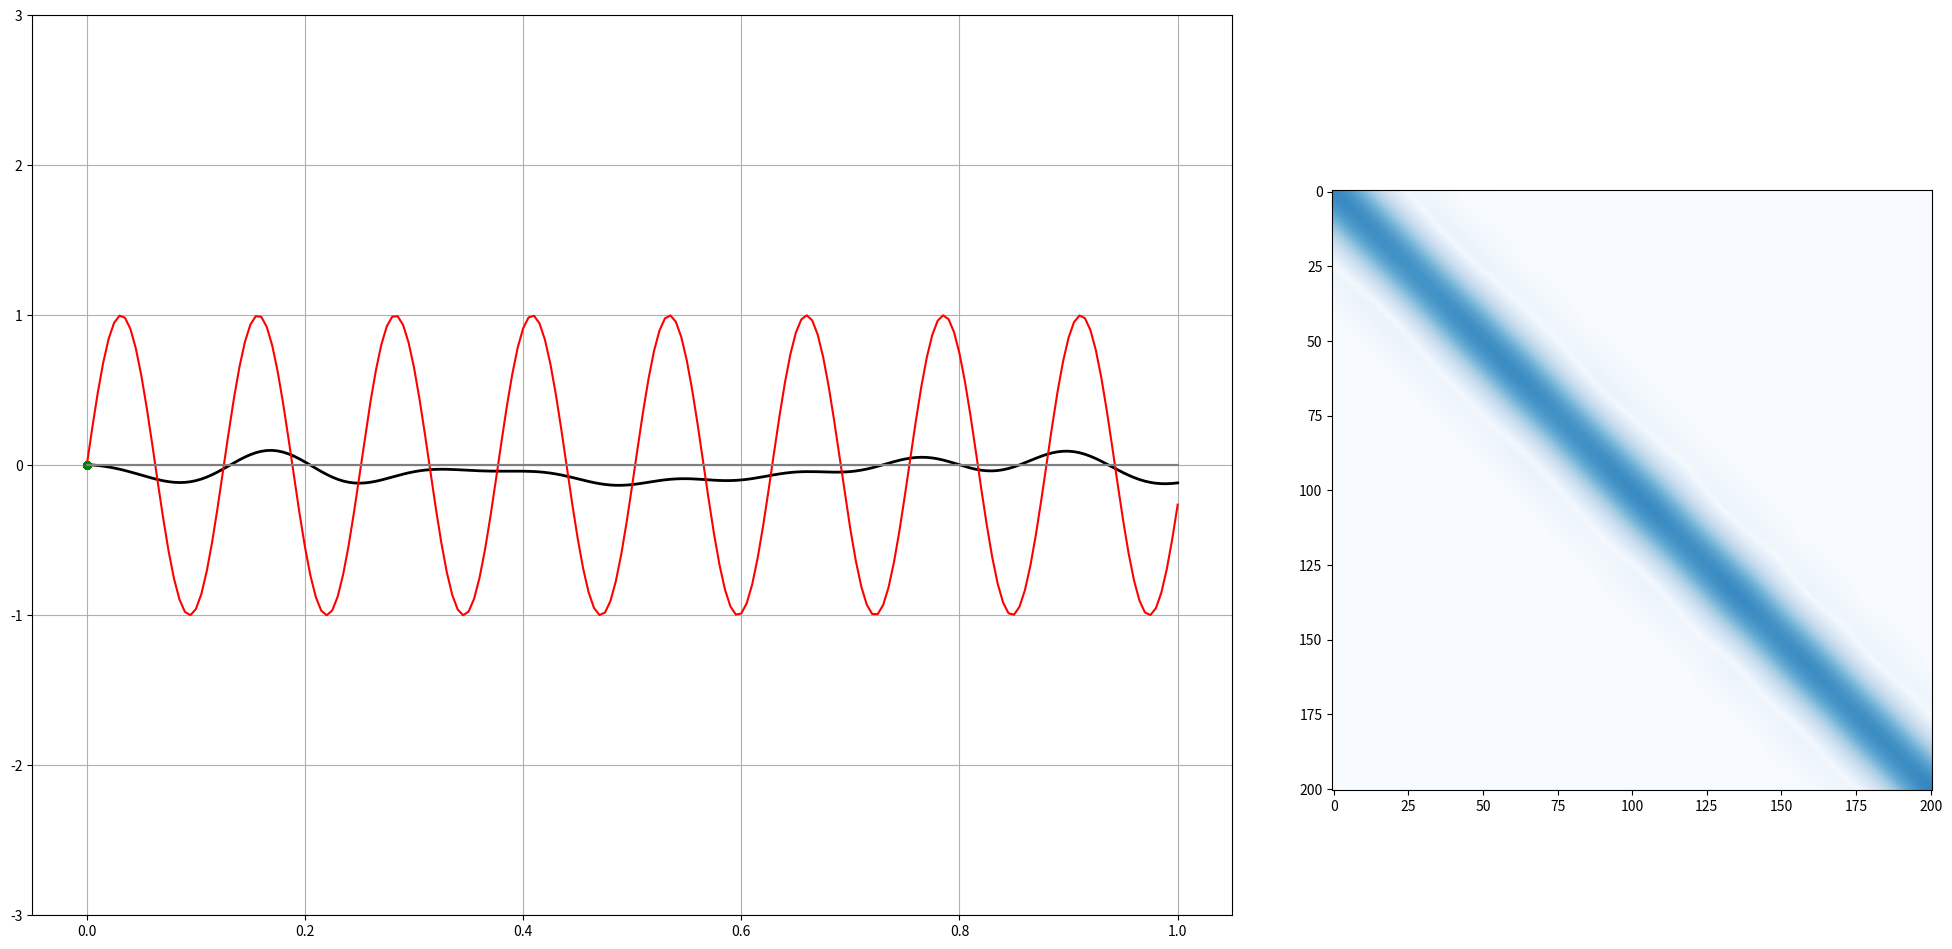

Here is the Python script that generated this plot:
# kalman.py
#
# Toy ocean model with the kalman filter.
#
# (c) Robert Hetland, 2006-10-31

from __future__ import print_function

from numpy import *

import matplotlib.pyplot as pl
import matplotlib.animation as animation

#####################
# Data and data stats

wavenum = 50.0                      # Wavenumber of 'truth'

Ce = 5.0                            # Data error varience (diagonal Ce)
Ro = pi/wavenum                     # Radius of influence
c_data = 1.0                        # Data phase speed
                                    
M = 150                              # Number of data points
                                    
T = 5.0                             # time of integration
Tassim = 0.05                       # assimilation time preiod
                                    
dx = 0.005                          # Grid resolution
dt = dx/1.

c  = 1.0                            # Phase speed
kappa = 0.0001                       # diffusion (for numerical stability)

Qfo = 0.5                           # Forcing error variance
Qb = 1.0                             # Boundary condition error variance

######################

def oi1d(xmidx,dm,x,bvar,Eo):
    # function A, Ea = oi1d(xm,dm,x,Ro,Bvar,Dvar)
    #   Returns analysis and error field from gridded data.
    #
    # Inputs:
    #   xmidx:   X position of data points (indices)
    #   dm:      Value of data at points xm.
    #   x:       Grid on which to interpolate
    #   Bvar:    Background error variance
    #   Eo       Data error
    # Outputs:
    #   A:       Analysis field
    #   Ea:      Analysis error variance
    
    Bi = bvar[xmidx, :]
    B = bvar[xmidx, :][:, xmidx]
    
    O = Eo**2 * eye(len(xmidx));    # Obs error is diagonal (uncorrelated errors)
    W = dot(linalg.inv(B + O), Bi) # Optimal weights (Kalman gain)
    A = dot(dm, W)             # Analysis field
    Ea = ( bvar - dot(W.T, Bi) )  # Analysis error variance
    return A.flatten(), Ea


fig = pl.figure(figsize=(20, 10))
ax = fig.add_axes([0.03, 0.05, 0.6, 0.90])
axp = fig.add_axes([0.68, 0.15, 0.3, 0.65])
ax.set_ylim(-3, 3)
title = ax.set_title('')
ax.grid(True)


idx = 0
tdata = 0.0
# Define the grid
x = mgrid[0.0:1.0+dx:dx]                        # location of grid points
t = arange(dt,T+dt,dt)

# time steps between assimilation cycles
assimn = int(Tassim/dt)

# Set up measurement locations
# xidx = arange(50, 125)
# xidx[:10] = arange(10, 200, 20)
# xidx = arange(50, len(x)-50)
xidx = arange(len(x))
random.shuffle(xidx)
xmidx = xidx[:M]
# xmidx = arange(60, 60+M)
xm = x[xmidx]                                  # Data positions

# Set up the Model forcing error covariance 
# (Also initial background error covariance)
Qf = Qfo*exp(-abs(x[:,newaxis]- x[newaxis,:])**2 / Ro**2)

# Initial condition (Initial analysis field)
dm = sin(xm*wavenum) + sqrt(Ce)*random.randn(M)  # initial data at t=0
w_ini, Ci = oi1d(xmidx, dm, x, Qf, Ce)          # initial field and error covariance

# Parameters for forward model
fac = c*dt/dx
fak = kappa*dt/dx**2
# Initialize w
w = w_ini.copy()
# Initialize P
P  = Ci.copy()


mu = 0.0
phi = 0.5


line_w, = ax.plot(x, w, '-k', lw=2)
line_true, = ax.plot(x, sin((x)*wavenum), '-r')
line_data, = ax.plot(zeros((M), 'd'), zeros((M), 'd'), 'g.', markersize=10.0)
line_errp, = ax.plot(x, zeros_like(x), '-', color='0.5')
line_errm, = ax.plot(x, zeros_like(x), '-', color='0.5')
pc = axp.imshow(sqrt(abs(P)), vmin=0, vmax=1.0, cmap='Blues')

def init_line():
    line_w.set_ydata(ma.MaskedArray(w, mask=True))
    line_true.set_ydata(ma.MaskedArray(x, mask=True))
    
    line_errp.set_ydata(ma.MaskedArray(x, mask=True))
    line_errm.set_ydata(ma.MaskedArray(x, mask=True))
    
    line_data.set_xdata(ma.MaskedArray(x, mask=True))
    line_data.set_ydata(ma.MaskedArray(x, mask=True))
    
    pc.set_data(ma.MaskedArray(P, mask=True))
    
    return (line_w, line_true, line_data, line_errp, line_errm, pc)

# Boogie -- run the forward dynamic and error variance models
def update_line(n):
    global w, mu, P, tdata, dm
    # Forward integrate dynamic model
    w[1:] = w[1:] - fac*(diff(w))
    # add in diffusion
    w[1:-1] = w[1:-1] + fak*(w[:-2]-2*w[1:-1]+w[2:])
    # add in forcing noise
    w[1:] = w[1:] + dt*sqrt(Qfo) #*random.randn(*w[1:].shape)   # *1.414*sin(t[n]*wavenum/5.0)
    # Set boundary condition, with noise
    
    eps = random.randn(1)
    w[0] = sin(-t[n]*wavenum) + sqrt(Qb)*(phi*mu + eps) / sqrt(1.0 - phi)
    mu = eps
    
    w = w + zeros_like(w)  # only done to ensure plotting (bug in mpl?)
    
    # Forward integrate error covariance
    P[1:,1:] = P[1:,1:] \
           - fac*0.5*(diff(P[:,1:], axis=0) + diff(P[:,:-1], axis=0)) \
           - fac*0.5*(diff(P[1:,:], axis=1) + diff(P[:-1,:], axis=1)) \
           + dt*0.5*(Qf[1:,1:] + Qf[:-1,:-1])
    P[1:-1,1:-1] = P[1:-1,1:-1] \
           + fak*(P[:-2, 1:-1]-2*P[1:-1, 1:-1]+P[2:, 1:-1]) \
           + fak*(P[1:-1, :-2]-2*P[1:-1, 1:-1]+P[1:-1, 2:])
    P[0,0] = c*Qb


    # Assimilation cycle -- optimally interpolate data
    if not mod(n, assimn):
        dm = sin((xm - c_data * t[n])*wavenum) + sqrt(Ce)*random.randn(M)
        ai = dm - w[xmidx]
        wa, Pa = oi1d(xmidx, ai, x, P, Ce)
        w = w+wa
        P = Pa
        print('Assimilation cycle at %4.2f, mean error %f' % (t[n], P.diagonal().sum()))
        
        tdata = t[n]
    
    # Plot next frame in analysis
    err = sqrt(diag(P))
    tru = sin((x - t[n])*wavenum)
    
    line_w.set_ydata(w)
    line_true.set_ydata(tru)
    
    line_errp.set_ydata(w+err)
    line_errm.set_ydata(w-err)
    
    line_data.set_xdata(x[xmidx] + c*(t[n]-tdata))
    line_data.set_ydata(dm)
    
    pc.set_data(sqrt(abs(P)))
    
    # title.set_text('%f' % t[n])
    
    return (line_w, line_true, line_data, line_errp, line_errm, pc)
    

line_ani = animation.FuncAnimation(fig, update_line, interval=5, init_func=init_line, blit=False)
#line_ani.save('lines.mp4')

pl.show()

